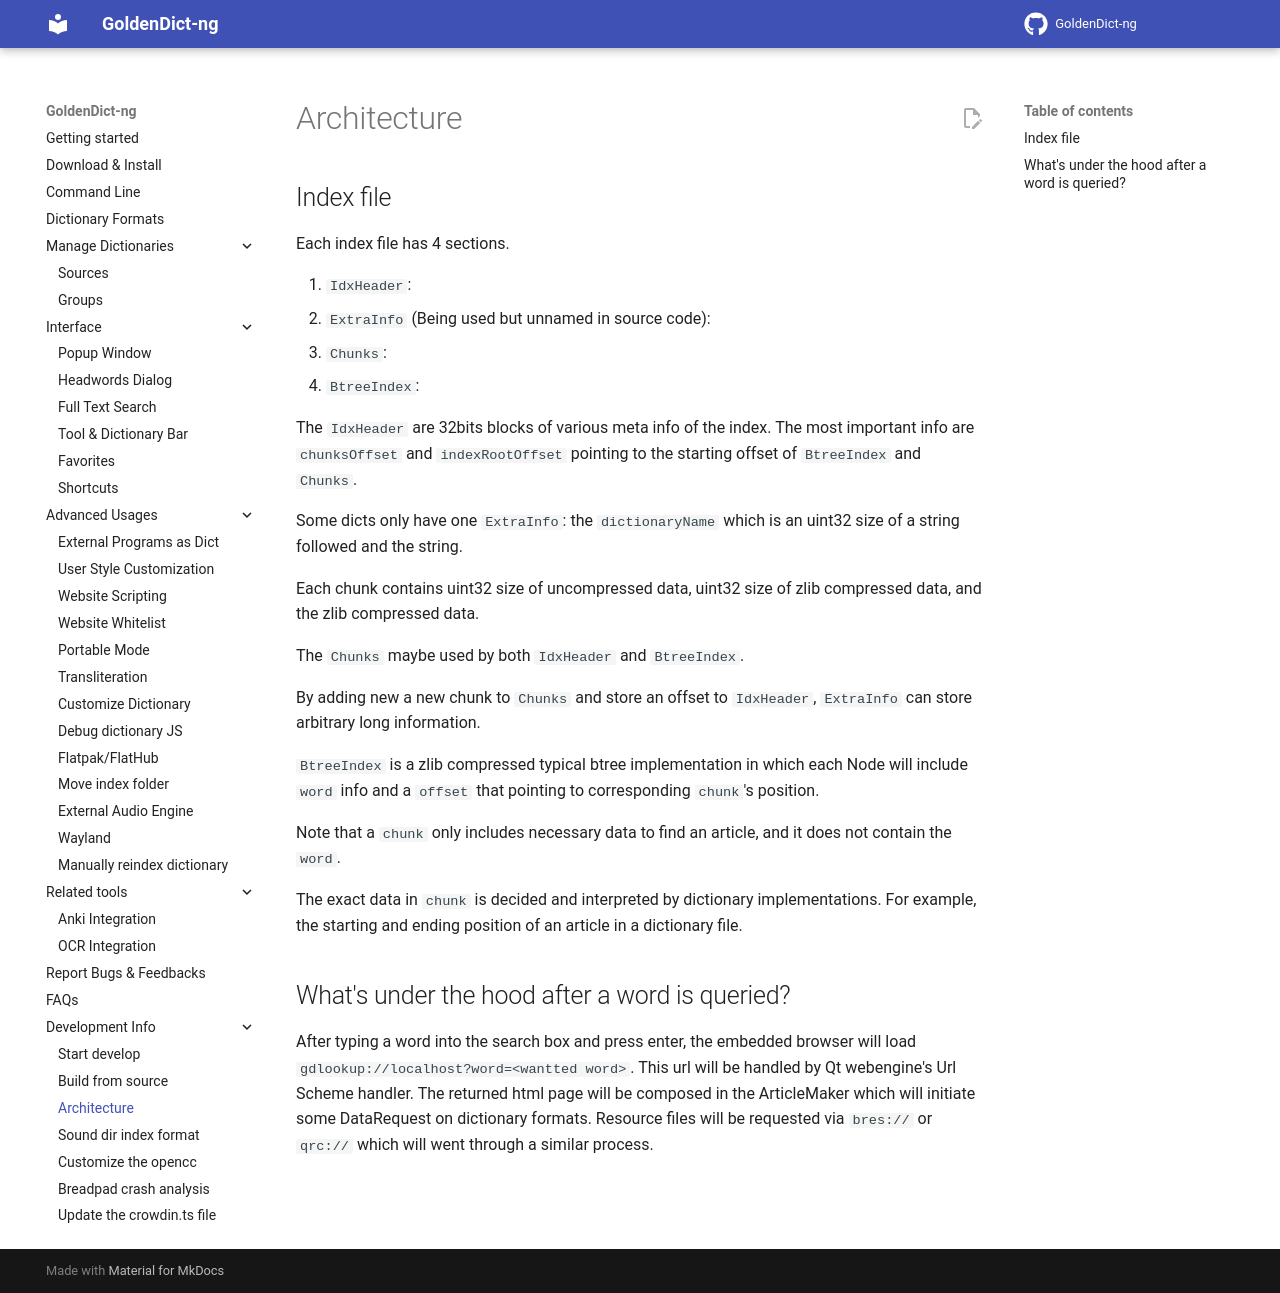

repository: xiaoyifang/goldendict-ng · page: architecture/index.html · generator: mkdocs

## Index file

Each index file has 4 sections.

1. `IdxHeader`:
2. `ExtraInfo` (Being used but unnamed in source code):
3. `Chunks`:
4. `BtreeIndex`:

The `IdxHeader` are 32bits blocks of various meta info of the index. The most important info are `chunksOffset` and `indexRootOffset` pointing to the starting offset of `BtreeIndex` and `Chunks`.

Some dicts only have one `ExtraInfo`: the `dictionaryName` which is an uint32 size of a string followed and the string.

Each chunk contains uint32 size of uncompressed data, uint32 size of zlib compressed data, and the zlib compressed data.

The `Chunks` maybe used by both `IdxHeader` and `BtreeIndex`.

By adding new a new chunk to `Chunks` and store an offset to `IdxHeader`, `ExtraInfo` can store arbitrary long information.

`BtreeIndex` is a zlib compressed typical btree implementation in which each Node will include `word` info and a `offset` that pointing to corresponding `chunk`'s position.

Note that a `chunk` only includes necessary data to find an article, and it does not contain the `word`.

The exact data in `chunk` is decided and interpreted by dictionary implementations. For example, the starting and ending position of an article in a dictionary file.

## What's under the hood after a word is queried?

After typing a word into the search box and press enter, the embedded browser will load `gdlookup://localhost?word=<wantted word>`. This url will be handled by Qt webengine's Url Scheme handler. The returned html page will be composed in the ArticleMaker which will initiate some DataRequest on dictionary formats. Resource files will be requested via `bres://` or `qrc://` which will went through a similar process.
